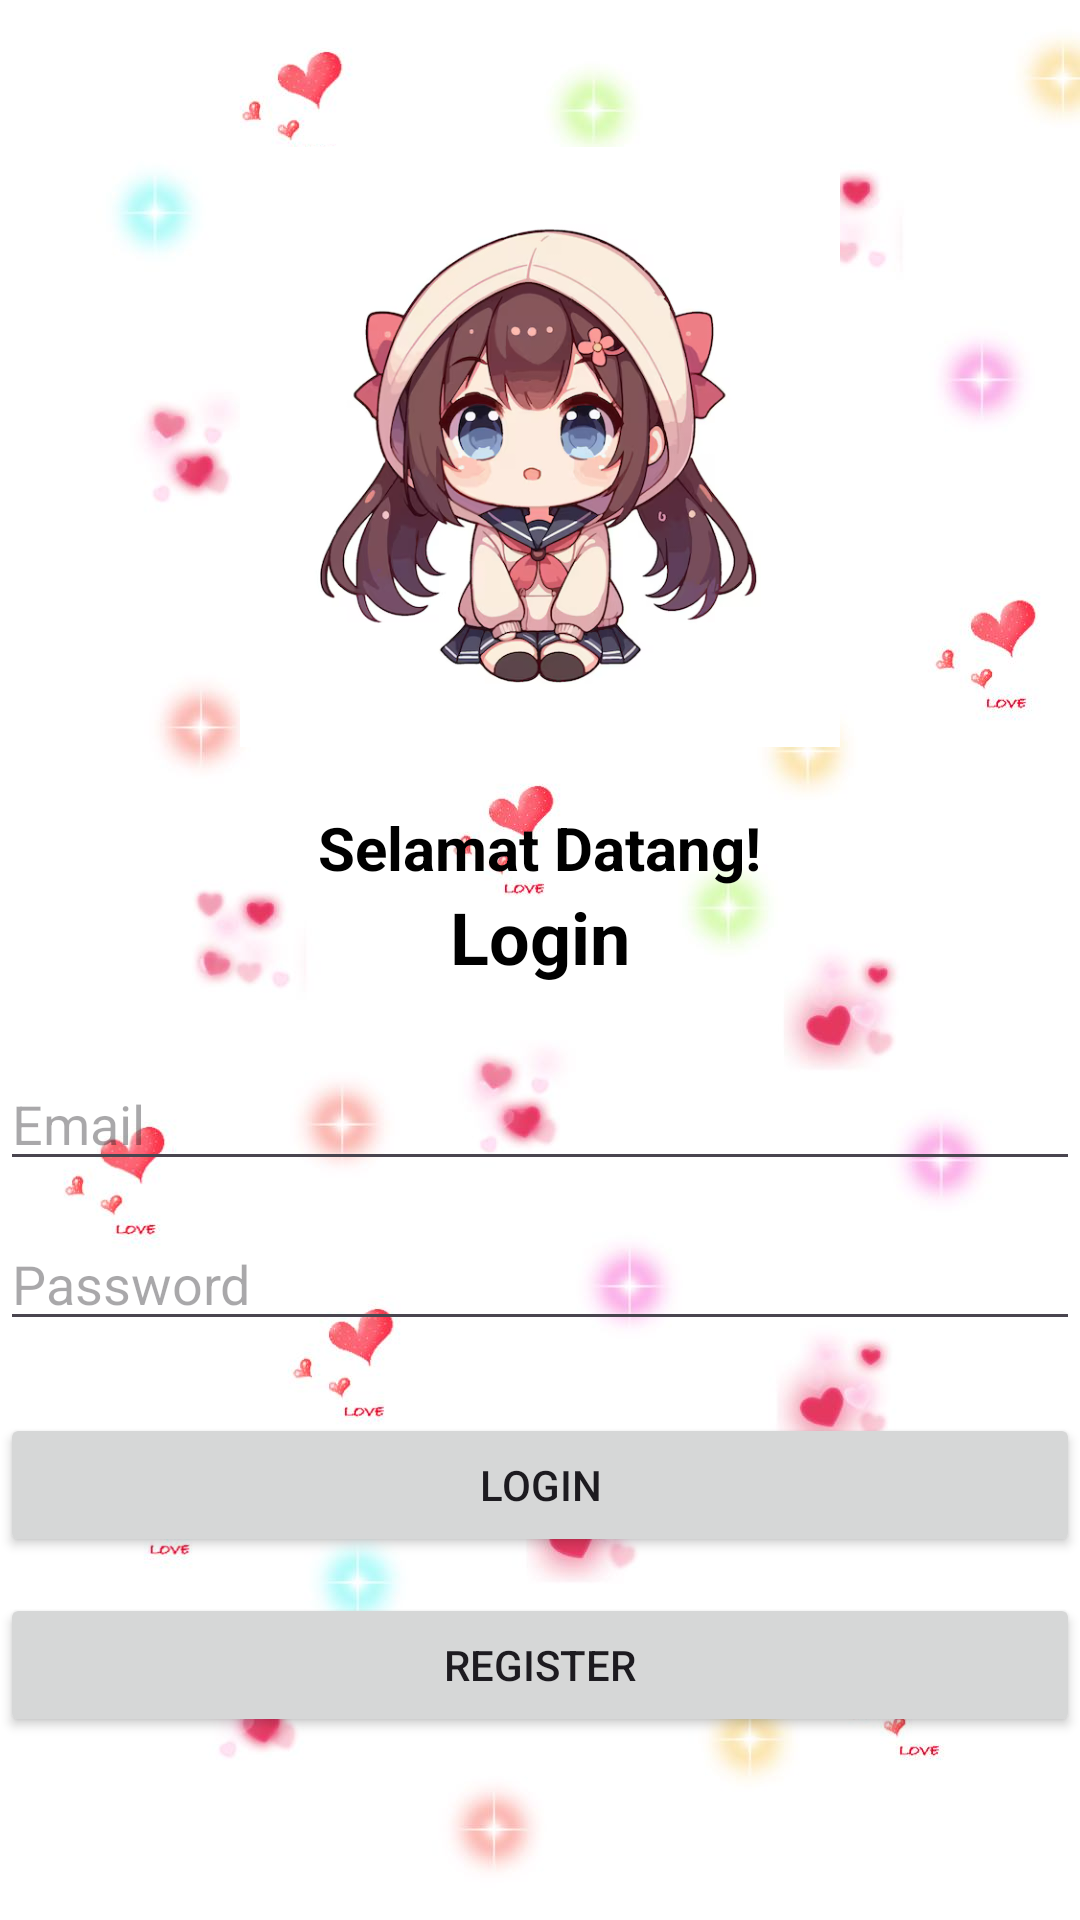

Reconstruct the res/layout file that produces this screen, plus the resources it refers to.
<!-- AndroidManifest.xml: application theme Theme.TugasUTSPemrogramanMobile1 -->
<!-- res/layout/login.xml -->
<?xml version="1.0" encoding="utf-8"?>
<LinearLayout xmlns:android="http://schemas.android.com/apk/res/android"
    xmlns:tools="http://schemas.android.com/tools"
    android:layout_width="match_parent"
    android:layout_height="match_parent"
    android:background="@drawable/gambar"
    android:orientation="vertical"
    android:gravity="center">


    <ImageView
        android:id="@+id/splashLogo"
        android:layout_width="203dp"
        android:layout_height="200dp"
        android:src="@drawable/po" />

    <TextView
        android:layout_marginTop="20dp"
        android:layout_width="wrap_content"
        android:layout_height="wrap_content"
        android:text="Selamat Datang!"
        android:textSize="20sp"
        android:textStyle="bold"
        android:textColor="@color/black"/>
    <TextView
        android:layout_width="wrap_content"
        android:layout_height="wrap_content"
        android:text="Login"
        android:textSize="24sp"
        android:textStyle="bold"
        android:textColor="#000000"
        android:layout_marginBottom="24dp" />

    <EditText
        android:id="@+id/editEmail"
        android:layout_width="match_parent"
        android:layout_height="wrap_content"
        android:hint="Email"
        android:inputType="textEmailAddress"
        android:layout_marginBottom="12dp"
        android:textColor="@color/black"/>

    <EditText
        android:id="@+id/editPassword"
        android:layout_width="match_parent"
        android:layout_height="wrap_content"
        android:hint="Password"
        android:inputType="textPassword"
        android:layout_marginBottom="24dp" />

    <Button
        android:id="@+id/btnLogin"
        android:layout_width="match_parent"
        android:layout_height="wrap_content"
        android:text="Login"
        android:layout_marginBottom="12dp" />
    <Button
        android:id="@+id/btnRegister"
        android:layout_width="match_parent"
        android:layout_height="wrap_content"
        android:text="Register"
        android:layout_marginBottom="12dp" />

</LinearLayout>
<!-- resources referenced by this layout -->
<resources>
  <!-- drawable gambar: jpg bitmap (drawable, 37677 bytes) -->
  <!-- drawable po: png bitmap (drawable, 203198 bytes) -->
  <style name="Theme.TugasUTSPemrogramanMobile1" parent="Base.Theme.TugasUTSPemrogramanMobile1" />
  <style name="Base.Theme.TugasUTSPemrogramanMobile1" parent="Theme.Material3.DayNight.NoActionBar">
          
          
      </style>
  <!-- not gathered from this repository: default colours our renderer supplied (Android Studio template values) -->
  <color name="black">#FF000000</color>
</resources>
